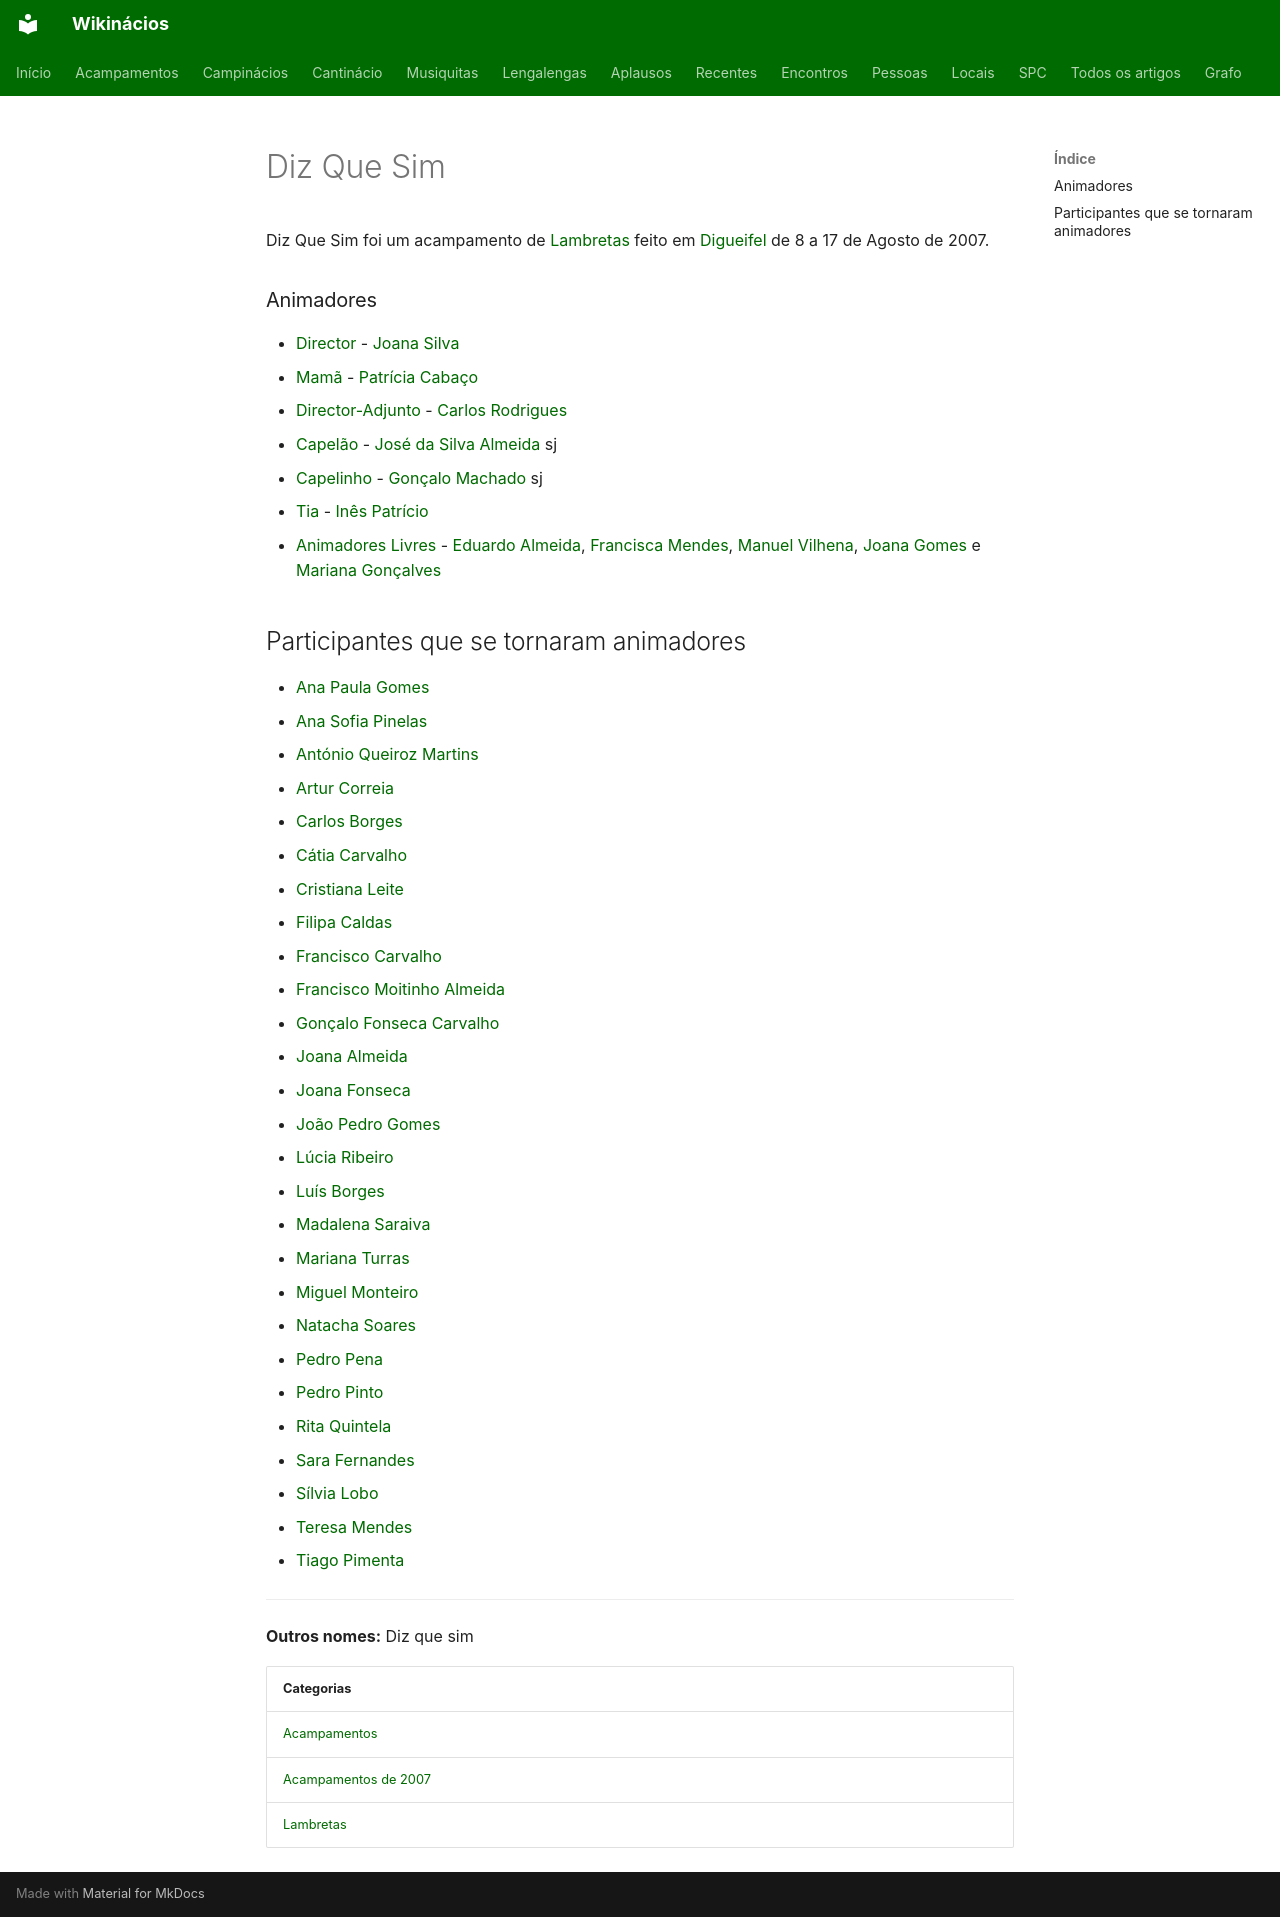

repository: neteinstein/Campinacios · page: Acampamentos/2007/Diz Que Sim.html · generator: mkdocs

# Diz Que Sim

Diz Que Sim foi um acampamento de [Lambretas](../../Categorias/Lambretas.md) feito em [Digueifel](../../Restrito/Locais%20de%20Acampamento/Digueifel%20%28Arganil%29.md) de 8 a 17 de Agosto de 2007.

### Animadores

- [Director](../../Cargos/Director.md) - [Joana Silva](../../Pessoas/J/Joana%20Ferreira%20da%20Silva.md)
- [Mamã](../../Cargos/Mam%C3%A3.md) - [Patrícia Cabaço](../../Pessoas/P/Patr%C3%ADcia%20Caba%C3%A7o.md)
- [Director-Adjunto](../../Cargos/Director-Adjunto.md) - [Carlos Rodrigues](../../Pessoas/C/Carlos%20Rodrigues.md)
- [Capelão](../../Cargos/Capel%C3%A3o.md) - [José da Silva Almeida](../../Pessoas/J/Jos%C3%A9%20da%20Silva%20Almeida.md) sj
- [Capelinho](../../Cargos/Capelinho.md) - [Gonçalo Machado](../../Pessoas/G/Gon%C3%A7alo%20Machado.md) sj
- [Tia](../../Cargos/Tio.md) - [Inês Patrício](../../Pessoas/I/In%C3%AAs%20Patr%C3%ADcio.md)
- [Animadores Livres](../../Cargos/Animador%20Livre.md) - [Eduardo Almeida](../../Pessoas/E/Eduardo%20Almeida.md), [Francisca Mendes](../../Pessoas/F/Francisca%20Mendes.md), [Manuel Vilhena](../../Pessoas/M/Manuel%20Vilhena.md), [Joana Gomes](../../Pessoas/J/Joana%20Gomes.md) e [Mariana Gonçalves](../../Pessoas/M/Mariana%20Gon%C3%A7alves.md)

## Participantes que se tornaram animadores

- [Ana Paula Gomes](../../Pessoas/A/Ana%20Paula%20Gomes.md)
- [Ana Sofia Pinelas](../../Pessoas/A/Ana%20Sofia%20Pinelas.md)
- [António Queiroz Martins](../../Pessoas/A/Ant%C3%B3nio%20Queiroz%20Martins.md)
- [Artur Correia](../../Pessoas/A/Artur%20Correia.md)
- [Carlos Borges](../../Pessoas/C/Carlos%20Borges.md)
- [Cátia Carvalho](../../Pessoas/C/C%C3%A1tia%20Carvalho.md)
- [Cristiana Leite](../../Pessoas/C/Cristiana%20Leite.md)
- [Filipa Caldas](../../Pessoas/F/Filipa%20Caldas.md)
- [Francisco Carvalho](../../Pessoas/F/Francisco%20Carvalho.md)
- [Francisco Moitinho Almeida](../../Pessoas/F/Francisco%20Moitinho%20Almeida.md)
- [Gonçalo Fonseca Carvalho](../../Pessoas/G/Gon%C3%A7alo%20Fonseca%20Carvalho.md)
- [Joana Almeida](../../Pessoas/J/Joana%20Almeida.md)
- [Joana Fonseca](../../Pessoas/J/Joana%20Fonseca.md)
- [João Pedro Gomes](../../Pessoas/J/Jo%C3%A3o%20Pedro%20Gomes.md)
- [Lúcia Ribeiro](../../Pessoas/L/L%C3%BAcia%20Ribeiro.md)
- [Luís Borges](../../Pessoas/L/Lu%C3%ADs%20Borges.md)
- [Madalena Saraiva](../../Pessoas/M/Madalena%20Saraiva.md)
- [Mariana Turras](../../Pessoas/M/Mariana%20Turras.md)
- [Miguel Monteiro](../../Pessoas/M/Miguel%20Monteiro.md)
- [Natacha Soares](../../Pessoas/N/Natacha%20Soares.md)
- [Pedro Pena](../../Pessoas/P/Pedro%20Pena.md)
- [Pedro Pinto](../../Pessoas/P/Pedro%20Pinto.md)
- [Rita Quintela](../../Pessoas/R/Rita%20Quintela.md)
- [Sara Fernandes](../../Pessoas/S/Sara%20Fernandes.md)
- [Sílvia Lobo](../../Pessoas/S/S%C3%ADlvia%20Lobo.md)
- [Teresa Mendes](../../Pessoas/T/Teresa%20Mendes.md)
- [Tiago Pimenta](../../Pessoas/T/Tiago%20Pimenta.md)

---

**Outros nomes:** Diz que sim

| Categorias |
| --- |
| [Acampamentos](../../Categorias/Acampamentos.md) |
| [Acampamentos de 2007](../../Categorias/Acampamentos%20de%202007.md) |
| [Lambretas](../../Categorias/Lambretas.md) |
